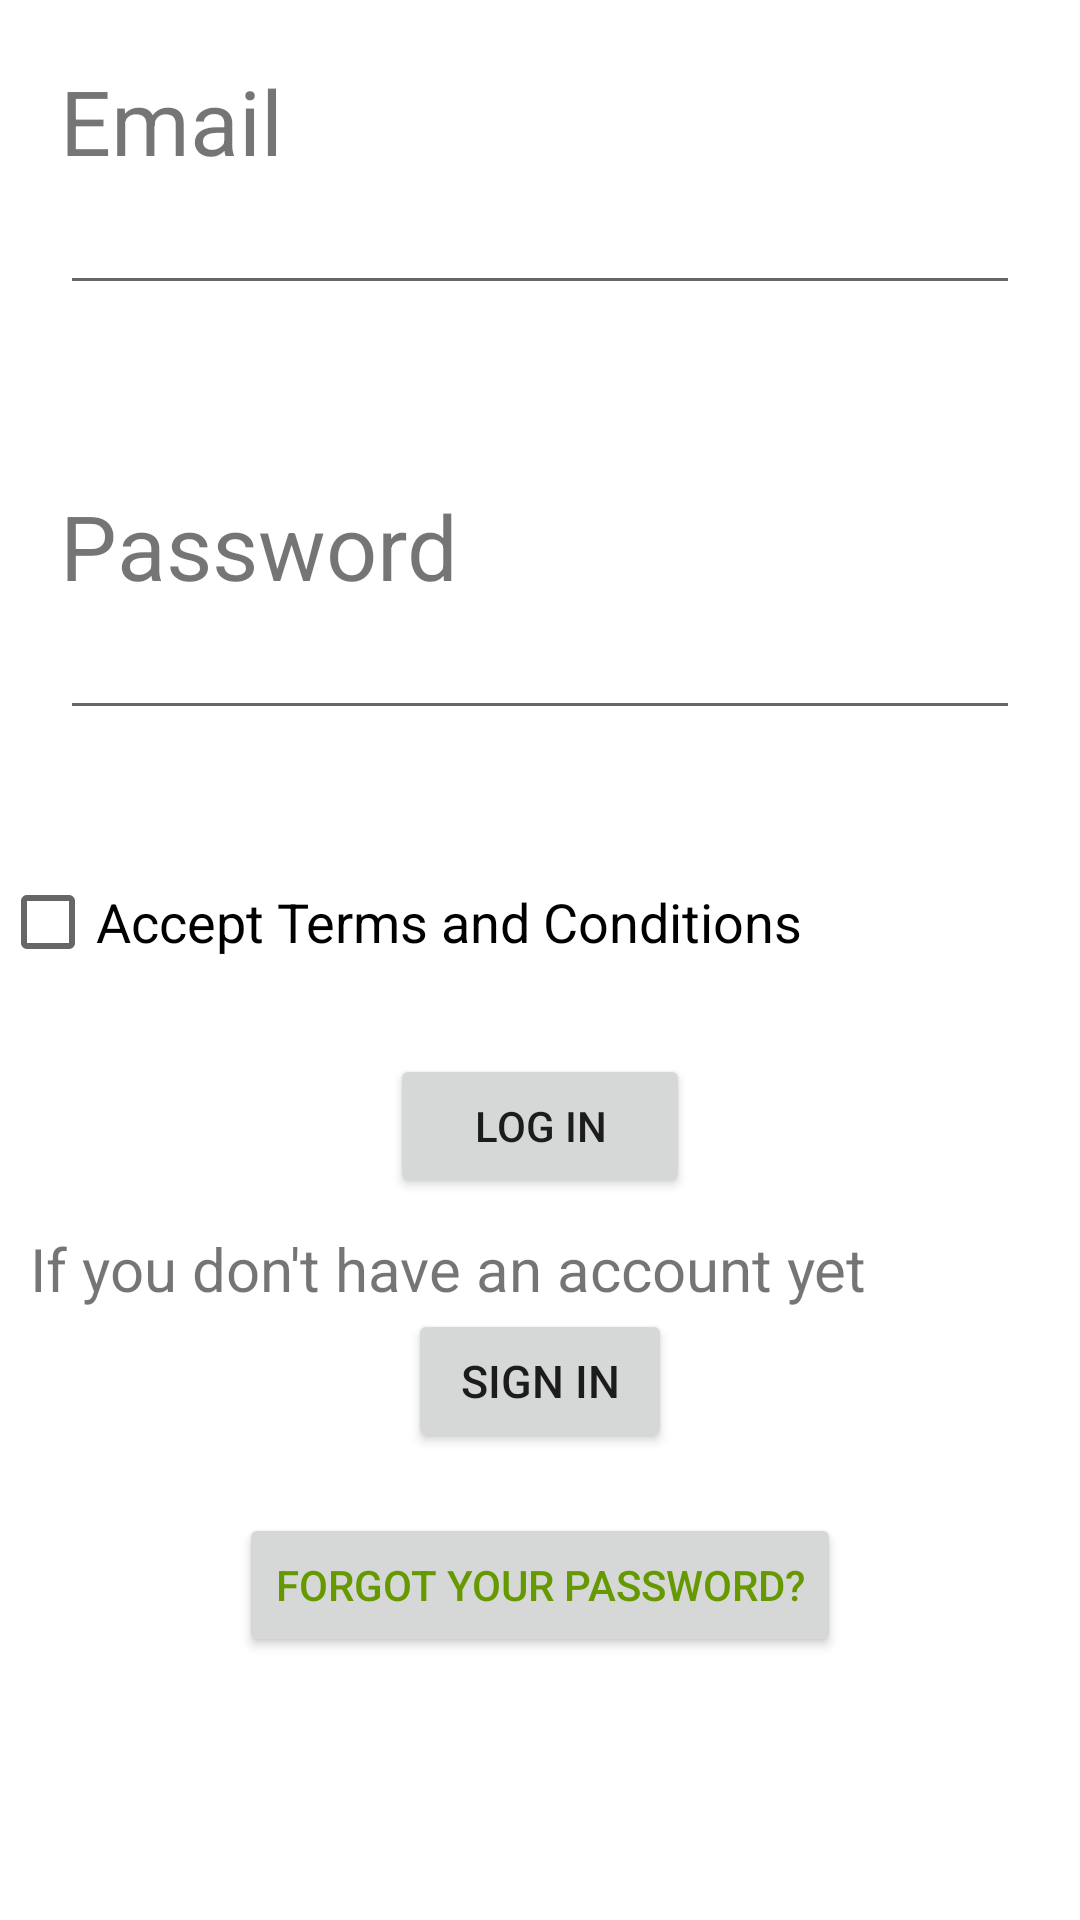

Write the Android layout XML for this screen, with the resource values it uses.
<!-- AndroidManifest.xml: application theme Theme.ProjectAtestat -->
<!-- res/layout/activity_main.xml -->
<?xml version="1.0" encoding="utf-8"?>
<LinearLayout xmlns:android="http://schemas.android.com/apk/res/android"
    android:layout_width="match_parent"
    android:layout_height="match_parent"
    android:layout_gravity="center_horizontal"
    android:orientation="vertical">


    <LinearLayout
        android:layout_width="match_parent"
        android:layout_height="wrap_content"
        android:layout_marginBottom="20dp"
        android:orientation="vertical"
        android:padding="20dp">

        <TextView
            android:layout_width="match_parent"
            android:layout_height="wrap_content"
            android:text="Email"
            android:textSize="30sp" />

        <EditText
            android:layout_width="match_parent"
            android:layout_height="wrap_content"
            android:inputType="textEmailAddress" />
    </LinearLayout>

    <LinearLayout
        android:layout_width="match_parent"
        android:layout_height="wrap_content"
        android:orientation="vertical"
        android:padding="20dp">

        <TextView
            android:layout_width="wrap_content"
            android:layout_height="wrap_content"
            android:text="Password"
            android:textSize="30sp" />

        <EditText
            android:layout_width="match_parent"
            android:layout_height="wrap_content"
            android:inputType="textPassword" />
    </LinearLayout>

    <CheckBox
    android:layout_width="wrap_content"
    android:layout_height="wrap_content"
    android:layout_marginTop="20dp"
    android:layout_marginBottom="20dp"
    android:text="Accept Terms and Conditions"
    android:textSize="18sp" />

    <Button
        android:layout_width="100dp"
        android:layout_height="wrap_content"
        android:layout_gravity="center"
        android:text="Log in" />

    <LinearLayout
        android:layout_width="match_parent"
        android:layout_height="wrap_content"
        android:orientation="vertical"
        android:padding="10sp">

        <TextView
            android:layout_width="wrap_content"
            android:layout_height="wrap_content"
            android:text="If you don't have an account yet"
            android:textSize="20sp" />

        <Button
            android:layout_width="wrap_content"
            android:layout_height="wrap_content"
            android:layout_gravity="center"
            android:text="Sign in"
            android:textSize="15sp"
            android:onClick="goToSignInActivity"/>
    </LinearLayout>



    <Button
        android:layout_width="wrap_content"
        android:layout_height="wrap_content"
        android:layout_gravity="center"
        android:layout_marginTop="10dp"
        android:text="Forgot your password?"
        android:onClick="goToForgotPasswordActivity"
        android:textColor="@android:color/holo_green_dark"/>



</LinearLayout>
<!-- resources referenced by this layout -->
<resources>
  <style name="Theme.ProjectAtestat" parent="Theme.MaterialComponents.DayNight.DarkActionBar">
          
          <item name="colorPrimary">@color/purple_500</item>
          <item name="colorPrimaryVariant">@color/purple_700</item>
          <item name="colorOnPrimary">@color/white</item>
          
          <item name="colorSecondary">@color/teal_200</item>
          <item name="colorSecondaryVariant">@color/teal_700</item>
          <item name="colorOnSecondary">@color/black</item>
          
          <item name="android:statusBarColor" tools:targetApi="l">?attr/colorPrimaryVariant</item>
          
      </style>
  <!-- not gathered from this repository: default colours our renderer supplied (Android Studio template values) -->
  <color name="purple_500">#FF6200EE</color>
  <color name="purple_700">#FF3700B3</color>
  <color name="teal_200">#FF03DAC5</color>
  <color name="teal_700">#FF018786</color>
  <color name="black">#FF000000</color>
  <color name="white">#FFFFFFFF</color>
</resources>
